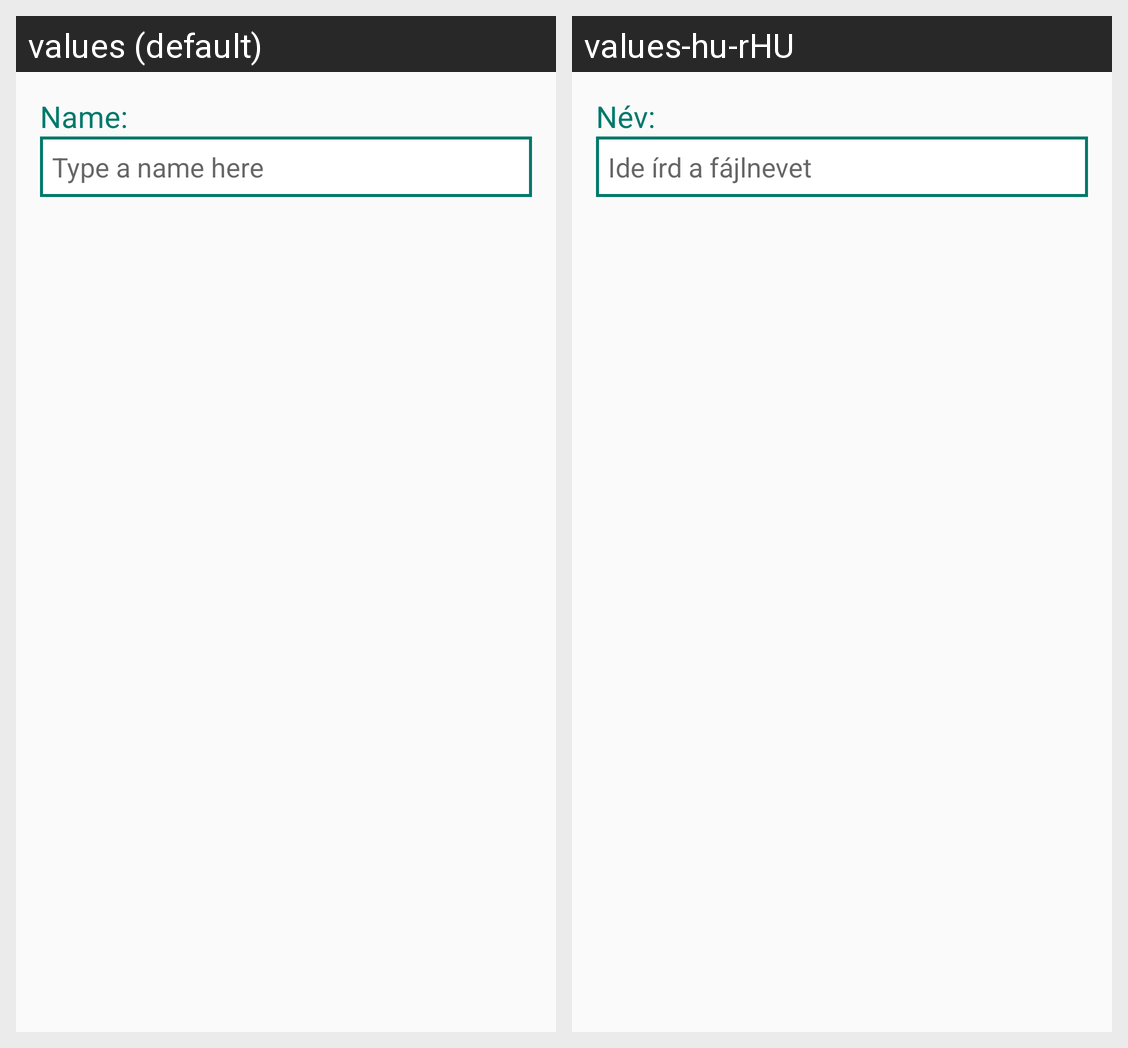

Strings drawn on this Android screen and how each of the app's shown locales translates them:
Android screen res/layout/layout_dialog.xml rendered under 2 locales, left to right: values (default), values-hu-rHU. Device: Nexus 5 (rendered at 1080×1920; each locale shown at half size, 540×960, under a caption strip naming it); theme AppTheme.
Strings drawn on this screen, with the default value and each locale's value (text and hints the layout hard-codes, and strings that could not be matched under every locale, appear in the picture but are not listed):

name
  values: Name:
  values-hu-rHU: Név:

type_a_name_here
  values: Type a name here
  values-hu-rHU: Ide írd a fájlnevet
